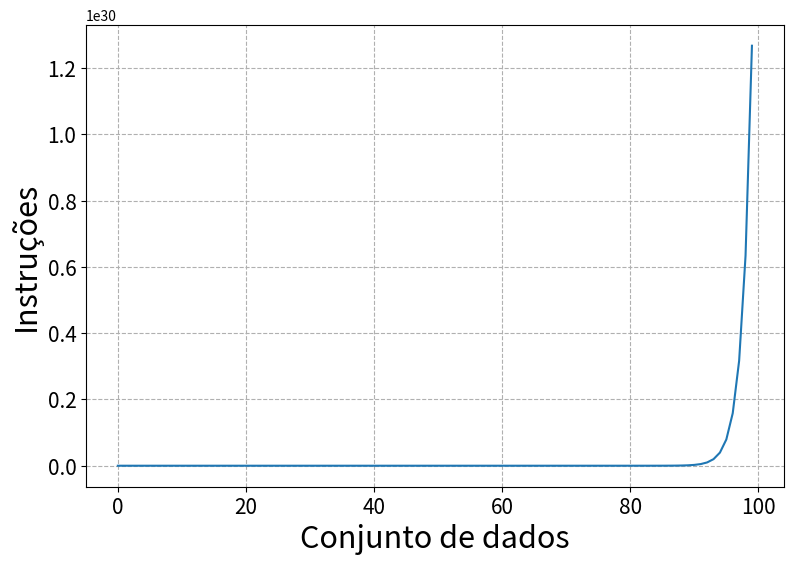

This chart was generated by the following Python code:
import matplotlib.pyplot as plt #>>>BIBLIOTECA PARA UTILIZAR OS GRÁFICOS                  
import math #>>>BIBLIOTECA PARA CALCULAR LOG

####### VARIÁVEIS #######
fig, ax = plt.subplots(figsize = (9, 6))
fsize = 22
xlab = 'Conjunto de dados'                      
ylab = 'Instruções'

####### ESTRUTURA PARA INSERIR AS FUNÇÕES #######
i = list(range(1, 101))                              
resultado_1 = [math.pow(2, n) for n in i]
#resultado_2 = [n * math.log(n, 2) for n in i]
#resultado_3 = [n for n in i]

####### PLOTAR FUNÇÕES NO GRÁFICO #######
plt.plot(resultado_1)                    
#plt.plot(resultado_2) 
#plt.plot(resultado_3) 

####### CONFIGURAR GRÁFICO #######
ax.set_xlabel(xlab, fontsize = fsize) 
ax.set_ylabel(ylab, fontsize = fsize) 
ax.tick_params(labelsize = 15) 
ax.grid(ls = '--')  

####### SALVAR FIGURA #######
fig.savefig('3^n.png')

####### MOSTRAR GRÁFICO #######
plt.show()